Photos from the image-classification dataset "processed" in the GitHub repository Premanshu-Kumar/Pancreatic-Cancer-Detection-Using-Transfer-Learning. Its 2 classes are: cancerous, normal.

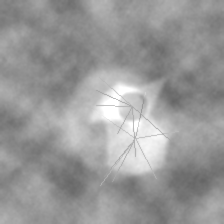
Label: cancerous

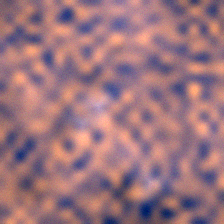
Label: cancerous

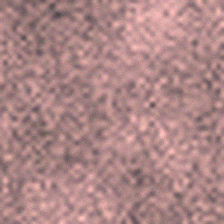
Label: normal

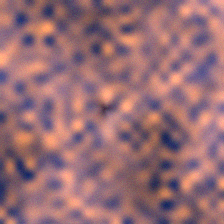
Label: cancerous

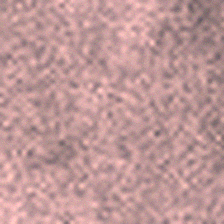
Label: normal

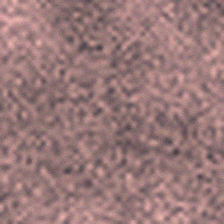
Label: normal
